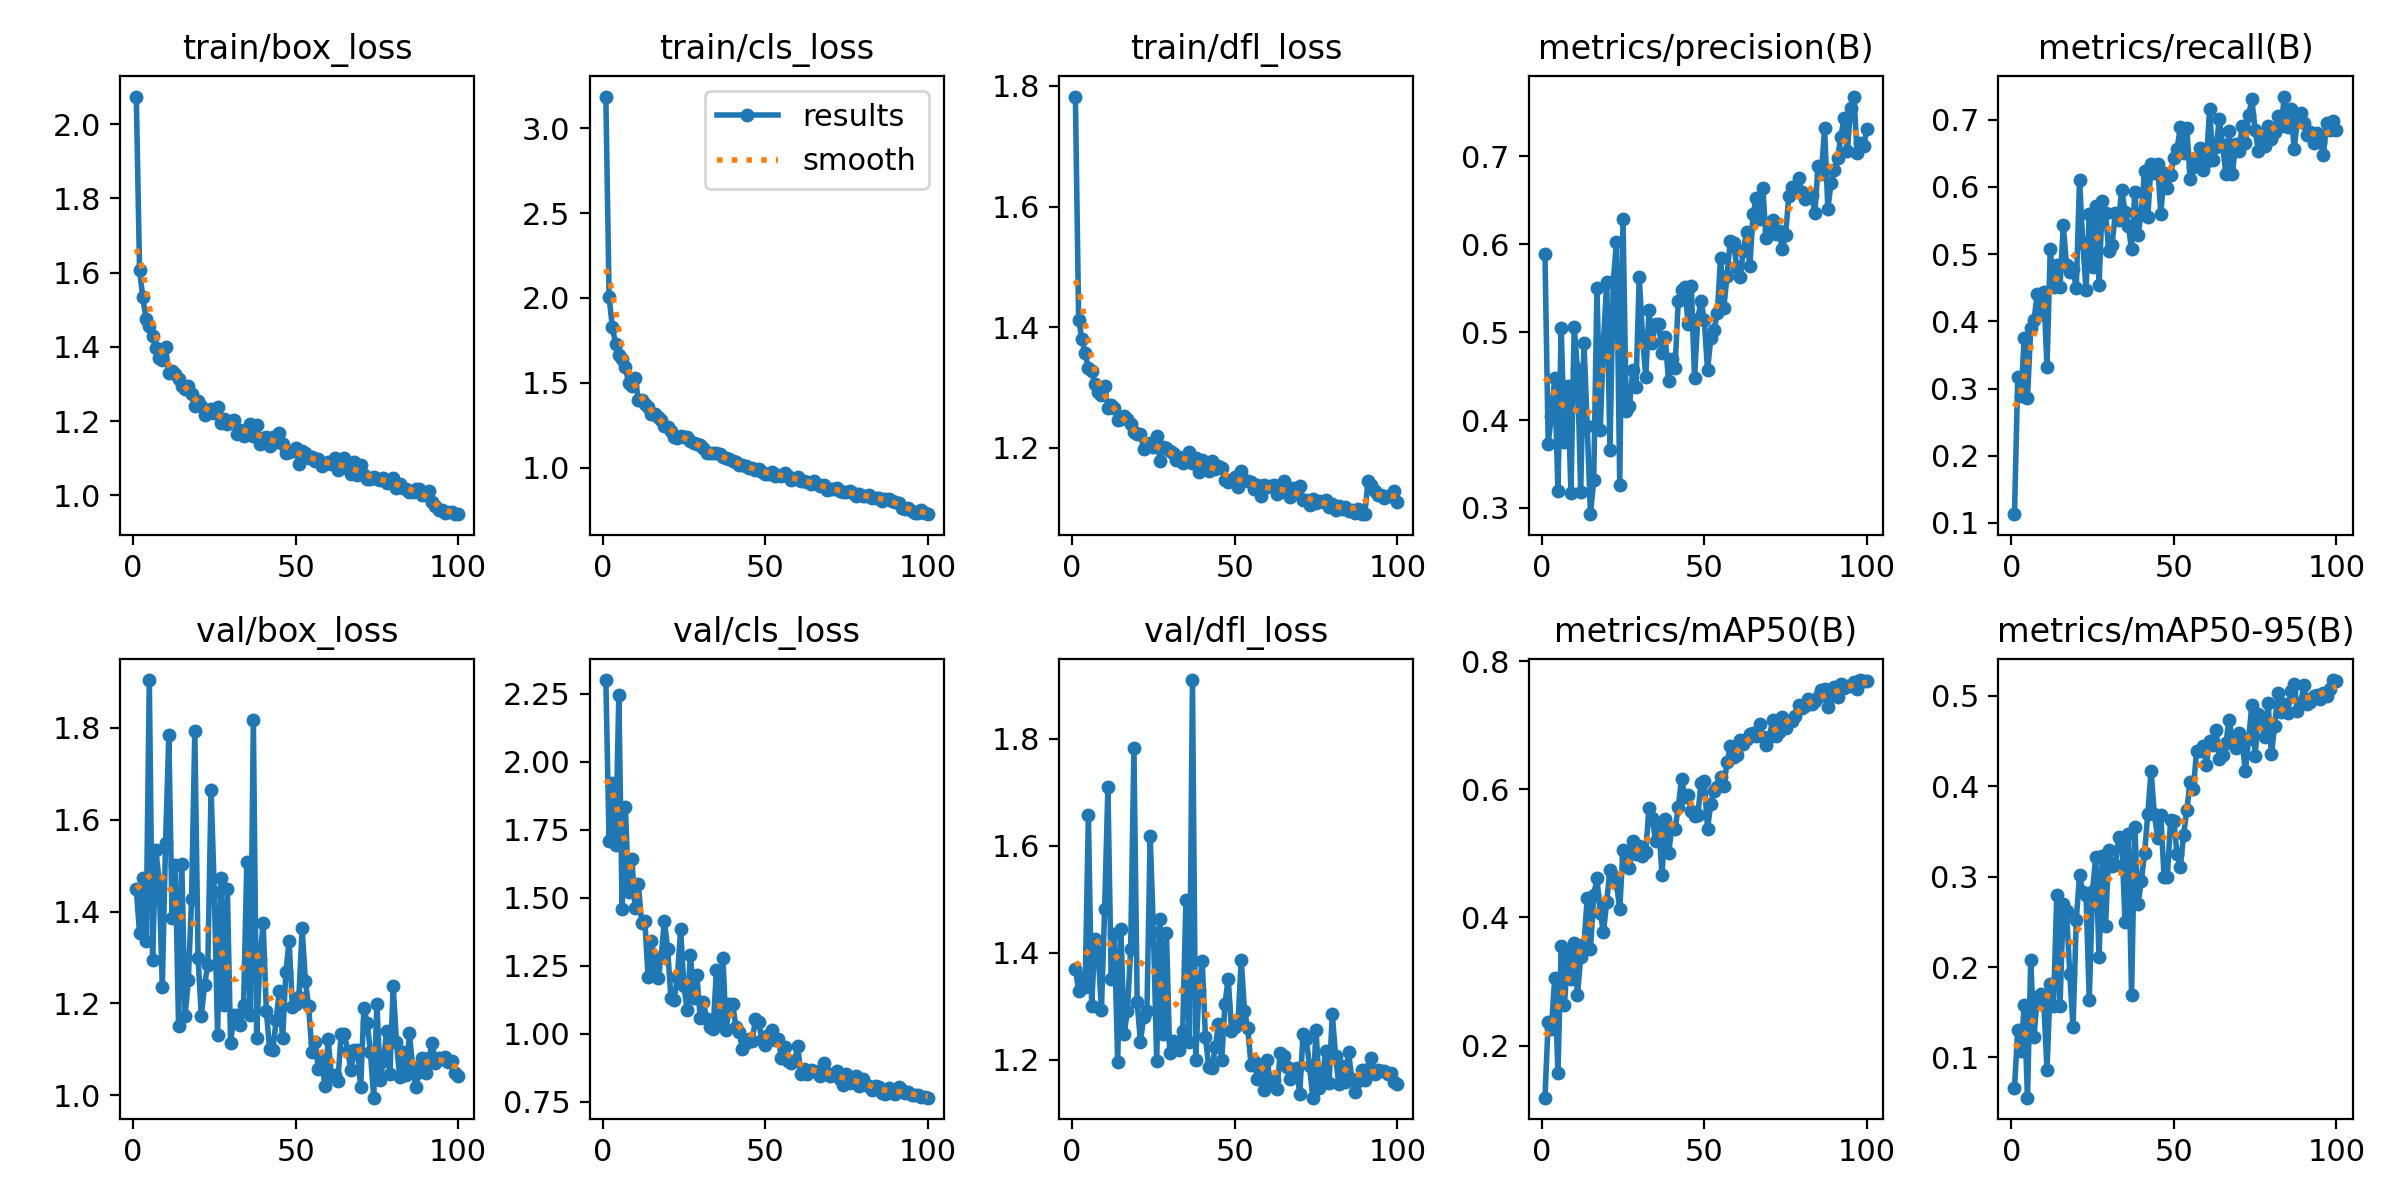

Source data for this figure (header and first rows):
epoch, time, train/box_loss, train/cls_loss, train/dfl_loss, metrics/precision(B), metrics/recall(B), metrics/mAP50(B), metrics/mAP50-95(B), val/box_loss, val/cls_loss, val/dfl_loss, lr/pg0, lr/pg1, lr/pg2
1, 9.269, 2.074, 3.187, 1.782, 0.5894, 0.113, 0.1186, 0.06636, 1.449, 2.301, 1.37, 0.0003299, 0.0003299, 0.0003299
2, 17.53, 1.608, 2.005, 1.412, 0.3732, 0.3176, 0.2368, 0.1309, 1.353, 1.708, 1.329, 0.0006567, 0.0006567, 0.0006567
3, 25.46, 1.533, 1.829, 1.38, 0.4052, 0.2882, 0.2256, 0.107, 1.474, 1.922, 1.354, 0.0009768, 0.0009768, 0.0009768
4, 33.2, 1.475, 1.73, 1.356, 0.448, 0.3756, 0.3058, 0.1583, 1.337, 1.694, 1.337, 0.0009703, 0.0009703, 0.0009703
5, 41.14, 1.458, 1.663, 1.332, 0.3193, 0.286, 0.1573, 0.05558, 1.904, 2.245, 1.657, 0.0009604, 0.0009604, 0.0009604
6, 48.74, 1.429, 1.639, 1.328, 0.5046, 0.3907, 0.3559, 0.2077, 1.295, 1.46, 1.3, 0.0009505, 0.0009505, 0.0009505
7, 56.39, 1.397, 1.593, 1.305, 0.375, 0.4024, 0.2627, 0.1227, 1.534, 1.835, 1.426, 0.0009406, 0.0009406, 0.0009406
8, 63.99, 1.369, 1.498, 1.292, 0.4391, 0.4409, 0.3454, 0.1671, 1.47, 1.52, 1.402, 0.0009307, 0.0009307, 0.0009307
9, 71.62, 1.366, 1.482, 1.287, 0.3172, 0.4102, 0.304, 0.1705, 1.236, 1.643, 1.293, 0.0009208, 0.0009208, 0.0009208
10, 79.17, 1.4, 1.53, 1.303, 0.5063, 0.443, 0.3598, 0.1608, 1.549, 1.461, 1.482, 0.0009109, 0.0009109, 0.0009109
11, 86.76, 1.328, 1.4, 1.266, 0.458, 0.3322, 0.2788, 0.0867, 1.784, 1.549, 1.71, 0.000901, 0.000901, 0.000901
12, 94.32, 1.336, 1.401, 1.271, 0.3185, 0.5077, 0.3386, 0.1808, 1.386, 1.407, 1.352, 0.0008911, 0.0008911, 0.0008911
13, 101.9, 1.328, 1.376, 1.265, 0.4878, 0.4504, 0.358, 0.1572, 1.501, 1.415, 1.435, 0.0008812, 0.0008812, 0.0008812
14, 109.4, 1.313, 1.354, 1.247, 0.3934, 0.4831, 0.4308, 0.2796, 1.15, 1.208, 1.196, 0.0008713, 0.0008713, 0.0008713
15, 117.2, 1.296, 1.318, 1.248, 0.2929, 0.4512, 0.3507, 0.1566, 1.505, 1.342, 1.444, 0.0008614, 0.0008614, 0.0008614
16, 124.7, 1.287, 1.314, 1.252, 0.3313, 0.5431, 0.4344, 0.2702, 1.173, 1.242, 1.248, 0.0008515, 0.0008515, 0.0008515
17, 132.2, 1.296, 1.301, 1.247, 0.5502, 0.484, 0.4611, 0.2616, 1.251, 1.207, 1.291, 0.0008416, 0.0008416, 0.0008416
18, 139.8, 1.272, 1.283, 1.24, 0.3891, 0.4727, 0.4072, 0.1922, 1.427, 1.282, 1.407, 0.0008317, 0.0008317, 0.0008317
19, 147.4, 1.24, 1.247, 1.227, 0.4896, 0.4777, 0.3771, 0.1335, 1.794, 1.417, 1.782, 0.0008218, 0.0008218, 0.0008218
20, 155, 1.255, 1.238, 1.223, 0.5566, 0.4492, 0.4247, 0.2519, 1.298, 1.313, 1.308, 0.0008119, 0.0008119, 0.0008119
21, 162.6, 1.242, 1.213, 1.223, 0.3663, 0.6107, 0.4743, 0.3021, 1.173, 1.133, 1.234, 0.000802, 0.000802, 0.000802
22, 170.3, 1.216, 1.181, 1.198, 0.5573, 0.5168, 0.4641, 0.2825, 1.241, 1.123, 1.28, 0.0007921, 0.0007921, 0.0007921
23, 177.8, 1.223, 1.175, 1.202, 0.602, 0.447, 0.4536, 0.2794, 1.284, 1.21, 1.291, 0.0007822, 0.0007822, 0.0007822
24, 185.4, 1.233, 1.188, 1.208, 0.3263, 0.559, 0.4124, 0.1639, 1.666, 1.384, 1.619, 0.0007723, 0.0007723, 0.0007723
25, 193, 1.222, 1.182, 1.202, 0.629, 0.4804, 0.5057, 0.2845, 1.443, 1.178, 1.439, 0.0007624, 0.0007624, 0.0007624
26, 200.5, 1.239, 1.18, 1.22, 0.4107, 0.5711, 0.4943, 0.3222, 1.13, 1.089, 1.199, 0.0007525, 0.0007525, 0.0007525
27, 208.1, 1.196, 1.158, 1.179, 0.4155, 0.454, 0.4776, 0.2107, 1.473, 1.291, 1.464, 0.0007426, 0.0007426, 0.0007426
28, 215.7, 1.205, 1.146, 1.202, 0.4565, 0.5796, 0.5199, 0.3224, 1.197, 1.134, 1.249, 0.0007327, 0.0007327, 0.0007327
29, 223.2, 1.192, 1.141, 1.199, 0.4381, 0.5609, 0.4989, 0.2457, 1.449, 1.215, 1.437, 0.0007228, 0.0007228, 0.0007228
30, 230.7, 1.2, 1.133, 1.195, 0.563, 0.5041, 0.5119, 0.3297, 1.115, 1.06, 1.212, 0.0007129, 0.0007129, 0.0007129
31, 238.2, 1.204, 1.116, 1.192, 0.4953, 0.513, 0.4959, 0.3119, 1.174, 1.118, 1.235, 0.000703, 0.000703, 0.000703
32, 245.7, 1.165, 1.084, 1.18, 0.4489, 0.5611, 0.5013, 0.3125, 1.176, 1.056, 1.233, 0.0006931, 0.0006931, 0.0006931
33, 253.2, 1.175, 1.089, 1.185, 0.5248, 0.5513, 0.5708, 0.3438, 1.152, 1.025, 1.218, 0.0006832, 0.0006832, 0.0006832
34, 260.8, 1.161, 1.085, 1.175, 0.4879, 0.596, 0.5552, 0.3388, 1.196, 1.016, 1.255, 0.0006733, 0.0006733, 0.0006733
35, 268.3, 1.166, 1.084, 1.181, 0.5096, 0.5622, 0.5195, 0.2498, 1.508, 1.235, 1.499, 0.0006634, 0.0006634, 0.0006634
36, 275.8, 1.193, 1.079, 1.192, 0.5095, 0.5425, 0.5455, 0.3471, 1.174, 1.05, 1.233, 0.0006535, 0.0006535, 0.0006535
37, 283.4, 1.16, 1.06, 1.174, 0.4757, 0.5071, 0.466, 0.1696, 1.816, 1.28, 1.909, 0.0006436, 0.0006436, 0.0006436
38, 290.9, 1.191, 1.055, 1.184, 0.4941, 0.5921, 0.5538, 0.3549, 1.125, 1.014, 1.199, 0.0006337, 0.0006337, 0.0006337
39, 298.4, 1.138, 1.05, 1.161, 0.4439, 0.5284, 0.4998, 0.2692, 1.297, 1.112, 1.331, 0.0006238, 0.0006238, 0.0006238
40, 306.1, 1.154, 1.038, 1.179, 0.4691, 0.5616, 0.539, 0.2954, 1.376, 1.109, 1.384, 0.0006139, 0.0006139, 0.0006139
41, 313.6, 1.158, 1.035, 1.165, 0.459, 0.6238, 0.5378, 0.3256, 1.183, 1.025, 1.242, 0.000604, 0.000604, 0.000604
42, 321.1, 1.134, 1.017, 1.162, 0.5356, 0.5549, 0.5716, 0.3697, 1.101, 1.009, 1.187, 0.0005941, 0.0005941, 0.0005941
43, 328.7, 1.156, 1.013, 1.179, 0.548, 0.6347, 0.6165, 0.4168, 1.099, 0.9443, 1.185, 0.0005842, 0.0005842, 0.0005842
44, 336.1, 1.145, 1.012, 1.164, 0.551, 0.6207, 0.5878, 0.3692, 1.163, 0.9657, 1.223, 0.0005743, 0.0005743, 0.0005743
45, 343.6, 1.169, 0.9965, 1.171, 0.5097, 0.6339, 0.591, 0.3431, 1.228, 0.9806, 1.267, 0.0005644, 0.0005644, 0.0005644
46, 351.2, 1.139, 0.9963, 1.166, 0.5525, 0.5598, 0.5663, 0.3682, 1.124, 0.9728, 1.2, 0.0005545, 0.0005545, 0.0005545
47, 358.8, 1.115, 0.9864, 1.147, 0.4479, 0.6203, 0.5577, 0.2993, 1.268, 1.055, 1.305, 0.0005446, 0.0005446, 0.0005446
48, 366.3, 1.118, 0.9935, 1.144, 0.515, 0.5987, 0.5598, 0.2998, 1.337, 1.043, 1.352, 0.0005347, 0.0005347, 0.0005347
49, 373.8, 1.119, 0.9714, 1.147, 0.5355, 0.6172, 0.6093, 0.3624, 1.192, 0.9772, 1.255, 0.0005248, 0.0005248, 0.0005248
50, 381.4, 1.128, 0.9636, 1.151, 0.514, 0.643, 0.6137, 0.361, 1.198, 0.96, 1.262, 0.0005149, 0.0005149, 0.0005149
51, 388.9, 1.085, 0.962, 1.135, 0.4566, 0.6571, 0.5385, 0.3249, 1.214, 0.9963, 1.269, 0.000505, 0.000505, 0.000505
52, 396.3, 1.12, 0.974, 1.161, 0.4928, 0.6885, 0.5773, 0.3105, 1.364, 1.016, 1.387, 0.0004951, 0.0004951, 0.0004951
53, 403.9, 1.116, 0.9529, 1.147, 0.5028, 0.651, 0.597, 0.3463, 1.248, 0.9776, 1.291, 0.0004852, 0.0004852, 0.0004852
54, 411.5, 1.1, 0.9549, 1.146, 0.5213, 0.6875, 0.6037, 0.3734, 1.194, 0.9822, 1.259, 0.0004753, 0.0004753, 0.0004753
55, 419, 1.103, 0.95, 1.143, 0.5845, 0.6121, 0.6195, 0.4049, 1.095, 0.9113, 1.191, 0.0004654, 0.0004654, 0.0004654
56, 426.4, 1.092, 0.9696, 1.132, 0.5278, 0.6293, 0.6054, 0.3967, 1.117, 0.9521, 1.197, 0.0004555, 0.0004555, 0.0004555
57, 433.9, 1.099, 0.9493, 1.138, 0.5637, 0.643, 0.642, 0.4392, 1.057, 0.8997, 1.164, 0.0004456, 0.0004456, 0.0004456
58, 441.5, 1.08, 0.927, 1.121, 0.604, 0.6574, 0.6672, 0.4391, 1.08, 0.895, 1.182, 0.0004357, 0.0004357, 0.0004357
59, 449, 1.085, 0.9338, 1.139, 0.6016, 0.6248, 0.6502, 0.4445, 1.02, 0.9006, 1.143, 0.0004258, 0.0004258, 0.0004258
60, 456.5, 1.09, 0.9446, 1.135, 0.5742, 0.6365, 0.6537, 0.4235, 1.123, 0.9539, 1.2, 0.0004159, 0.0004159, 0.0004159
... 40 more rows
